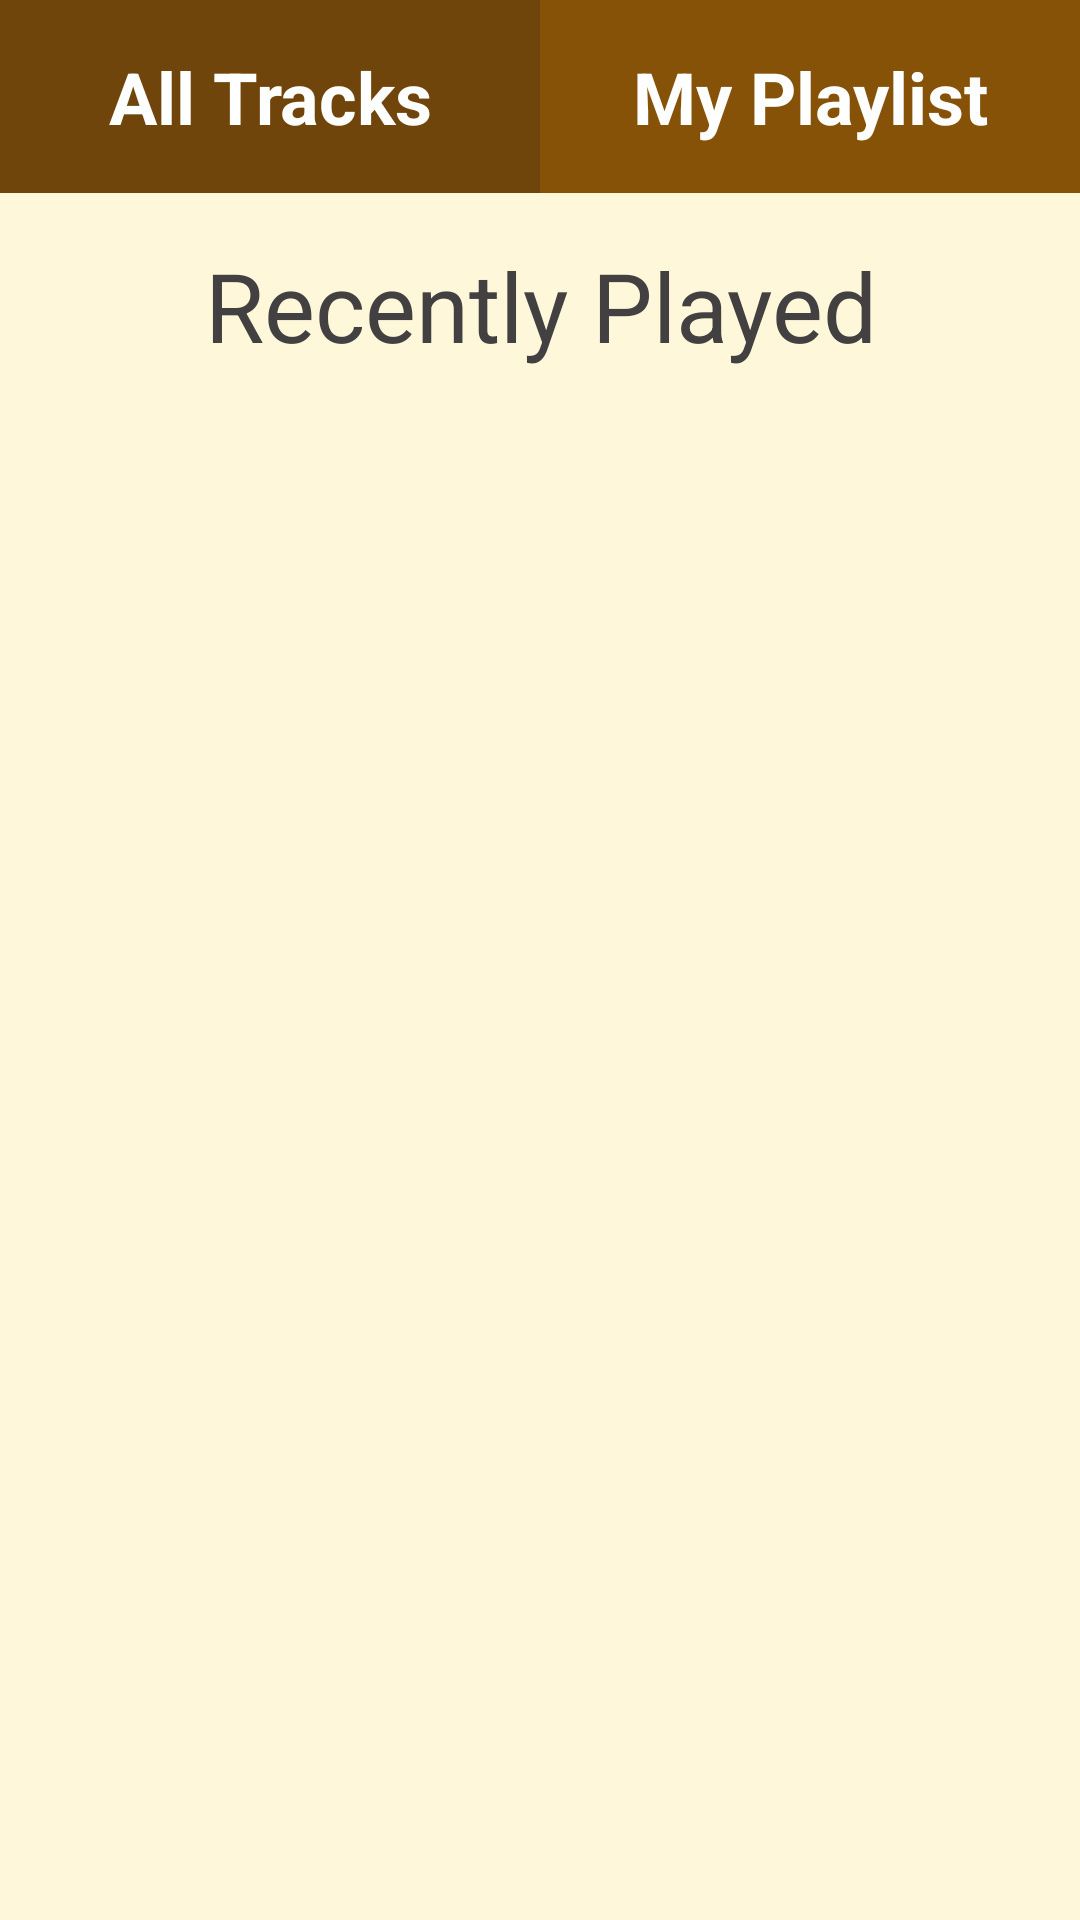

Here is an Android app screen rendered from its layout file. Give the layout XML and the strings, colors and styles it references.
<!-- AndroidManifest.xml: application theme AppTheme -->
<!-- res/layout/activity_main.xml -->
<?xml version="1.0" encoding="utf-8"?>
<LinearLayout xmlns:android="http://schemas.android.com/apk/res/android"
    xmlns:tools="http://schemas.android.com/tools"
    android:layout_width="match_parent"
    android:layout_height="match_parent"
    android:background="@color/tan_background"
    android:orientation="vertical"
    tools:context=".MainActivity">

    <LinearLayout
        android:layout_width="match_parent"
        android:layout_height="wrap_content"
        android:orientation="horizontal">

        <TextView
            android:id="@+id/tracks"
            style="@style/CategoryStyle"
            android:background="@color/category_tracks"
            android:text="@string/category_tracks" />

        <TextView
            android:id="@+id/playlist"
            style="@style/CategoryStyle"
            android:background="@color/category_playlist"
            android:text="@string/category_playlist" />

    </LinearLayout>

    <TextView
        android:layout_width="match_parent"
        android:layout_height="wrap_content"
        android:layout_marginTop="16dp"
        android:gravity="center"
        android:text="@string/category_recent_songs"
        android:textColor="#424040"
        android:textSize="32sp" />

    <ListView
        android:id="@+id/song_list"
        android:layout_width="match_parent"
        android:layout_height="match_parent"
        android:orientation="vertical"
        android:paddingLeft="@dimen/activity_horizontal_margin"
        android:paddingTop="@dimen/activity_vertical_margin"
        android:paddingRight="@dimen/activity_horizontal_margin"
        android:paddingBottom="@dimen/activity_vertical_margin" />

</LinearLayout>
<!-- resources referenced by this layout -->
<resources>
  <color name="category_playlist">#855208</color>
  <color name="category_tracks">#70450B</color>
  <color name="tan_background">#FFF7DA</color>
  <string name="category_playlist">My Playlist</string>
  <string name="category_recent_songs">Recently Played</string>
  <string name="category_tracks">All Tracks</string>
  <style name="CategoryStyle">
          <item name="android:layout_width">0dp</item>
          <item name="android:layout_height">match_parent</item>
          <item name="android:layout_weight">1</item>
          <item name="android:gravity">center</item>
          <item name="android:padding">16dp</item>
          <item name="android:textColor">@android:color/white</item>
          <item name="android:textStyle">bold</item>
          <item name="android:textSize">24sp</item>
      </style>
  <style name="AppTheme" parent="Theme.AppCompat.Light.DarkActionBar">
          <item name="colorPrimary">@color/primary_color</item>
          <item name="colorPrimaryDark">@color/primary_dark_color</item>
      </style>
  <color name="primary_color">#4A312A</color>
  <color name="primary_dark_color">#494747</color>
</resources>
